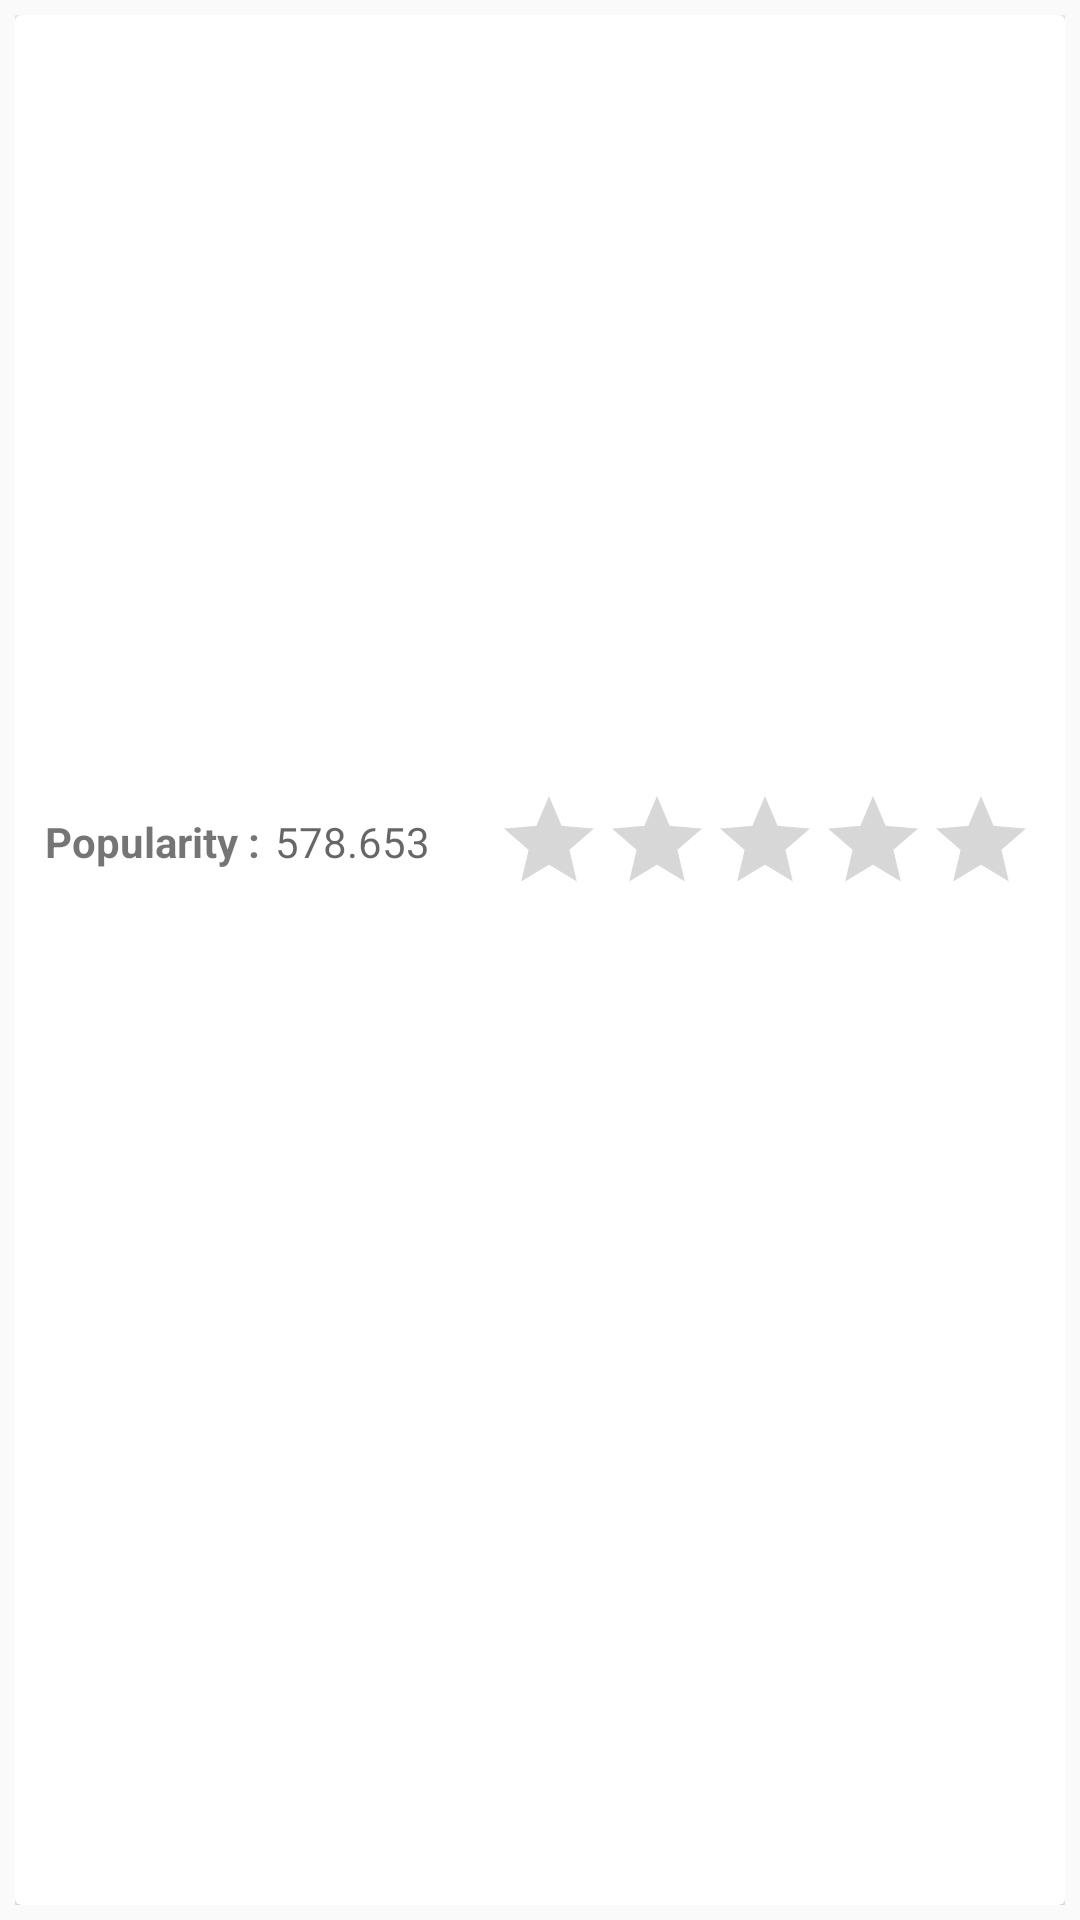

Reconstruct the res/layout file that produces this screen, plus the resources it refers to.
<!-- AndroidManifest.xml: application theme AppTheme -->
<!-- res/layout/view_main_list.xml -->
<?xml version="1.0" encoding="utf-8"?>
<LinearLayout xmlns:android="http://schemas.android.com/apk/res/android"
    xmlns:app="http://schemas.android.com/apk/res-auto"
    xmlns:tools="http://schemas.android.com/tools"
    android:layout_width="match_parent"
    android:layout_height="wrap_content"
    android:layout_margin="10dp"
    android:padding="5dp">

    <android.support.v7.widget.CardView
        android:layout_width="match_parent"
        android:layout_height="match_parent">

        <LinearLayout
            android:id="@+id/llMovie"
            android:layout_width="match_parent"
            android:layout_height="match_parent"
            android:background="?attr/selectableItemBackground"
            android:clickable="true"
            android:focusable="true"
            android:orientation="vertical">

            <TextView
                android:id="@+id/tvTitleMovie"
                android:layout_width="match_parent"
                android:layout_height="wrap_content"
                android:layout_marginLeft="5dp"
                android:layout_marginTop="10dp"
                android:layout_marginRight="5dp"
                android:layout_marginBottom="8dp"
                android:gravity="center"
                android:textSize="22sp"
                android:textStyle="bold"
                tools:text="John Wick: Chapter 3 – Parabellum" />

            <ImageView
                android:id="@+id/imgMovie"
                android:layout_width="match_parent"
                android:layout_height="200dp"
                android:scaleType="fitXY"
                android:src="@drawable/ic_launcher_background" />

            <android.support.constraint.ConstraintLayout
                android:layout_width="match_parent"
                android:layout_height="wrap_content"
                android:layout_margin="10dp"
                android:orientation="horizontal">

                <TextView
                    android:id="@+id/tvPopularity"
                    android:layout_width="wrap_content"
                    android:layout_height="wrap_content"
                    android:text="@string/popularity2"
                    android:textStyle="bold"
                    app:layout_constraintBottom_toBottomOf="parent"
                    app:layout_constraintLeft_toLeftOf="parent"
                    app:layout_constraintTop_toTopOf="parent" />

                <TextView
                    android:id="@+id/tvPopularityMovie"
                    android:layout_width="0dp"
                    android:layout_height="wrap_content"
                    android:layout_marginLeft="5dp"
                    android:layout_weight="0.25"
                    android:hint="578.653"
                    app:layout_constraintBottom_toBottomOf="parent"
                    app:layout_constraintLeft_toRightOf="@id/tvPopularity"
                    app:layout_constraintRight_toLeftOf="@id/ratingbar"
                    app:layout_constraintTop_toTopOf="parent" />

                <RatingBar
                    android:id="@+id/ratingbar"
                    style="?android:attr/ratingBarStyleIndicator"
                    android:layout_width="wrap_content"
                    android:layout_height="wrap_content"
                    android:numStars="5"
                    app:layout_constraintBottom_toBottomOf="parent"
                    app:layout_constraintRight_toRightOf="parent"
                    app:layout_constraintTop_toTopOf="parent" />
            </android.support.constraint.ConstraintLayout>
        </LinearLayout>
    </android.support.v7.widget.CardView>
</LinearLayout>
<!-- resources referenced by this layout -->
<resources>
  <string name="popularity2">Popularity : </string>
  <style name="AppTheme" parent="Base.Theme.AppCompat.Light.DarkActionBar">
          
          <item name="colorPrimary">@color/colorPrimary</item>
          <item name="colorPrimaryDark">@color/colorPrimaryDark</item>
          <item name="colorAccent">@color/colorAccent</item>
      </style>
  <color name="colorPrimary">#131335</color>
  <color name="colorPrimaryDark">#13132B</color>
  <color name="colorAccent">#D81B60</color>
</resources>
